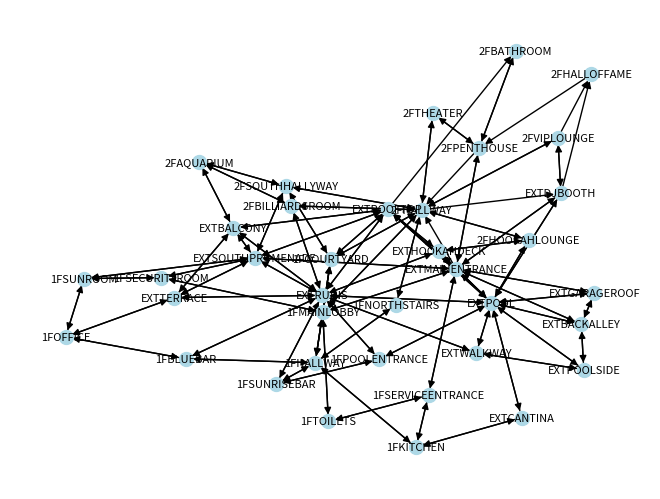

Here is the Python script that generated this plot:
#this file contain the map dictionary. The structure of this dictionary is as follows:
import networkx as nx
import matplotlib.pyplot as plt
coastline = nx.DiGraph()
coastline.add_edges_from([
    ('EXTMAINENTRANCE', 'EXTPOOL'), ('EXTMAINENTRANCE', 'EXTBACKALLEY'), ('EXTMAINENTRANCE', 'EXTGARAGEROOF'), ('EXTMAINENTRANCE', 'EXTSOUTHPROMENADE'), ('EXTMAINENTRANCE', 'EXTROOFTOP'), ('EXTMAINENTRANCE', '2FHALLWAY'), ('EXTMAINENTRANCE', '1FSERVICEENTRANCE'), ('EXTMAINENTRANCE', '2FPENTHOUSE'), ('EXTMAINENTRANCE', '1FMAINLOBBY'), ('EXTMAINENTRANCE', 'EXTDJBOOTH'),
    ('EXTGARAGEROOF', 'EXTBACKALLEY'), ('EXTGARAGEROOF', 'EXTPOOL'), ('EXTGARAGEROOF', 'EXTMAINENTRANCE'),
    ('EXTBACKALLEY', 'EXTGARAGEROOF'), ('EXTBACKALLEY', 'EXTPOOL'), ('EXTBACKALLEY', 'EXTMAINENTRANCE'), ('EXTBACKALLEY', 'EXTPOOLSIDE'),
    ('EXTPOOL', 'EXTMAINENTRANCE'), ('EXTPOOL', 'EXTGARAGEROOF'), ('EXTPOOL', 'EXTBACKALLEY'), ('EXTPOOL', 'EXTDJBOOTH'), ('EXTPOOL', 'EXTCANTINA'), ('EXTPOOL', 'EXTPOOLSIDE'), ('EXTPOOL', 'EXTROOFTOP'), ('EXTPOOL', '2FHOOKAHLOUNGE'), ('EXTPOOL', '1FPOOLENTRANCE'), ('EXTPOOL', 'EXTRUINS'), ('EXTPOOL', 'EXTHOOKAHDECK'), ('EXTPOOL', 'EXTWALKWAY'),
    ('EXTPOOLSIDE', 'EXTBACKALLEY'), ('EXTPOOLSIDE', 'EXTPOOL'), ('EXTPOOLSIDE', 'EXTWALKWAY'),
    ('EXTWALKWAY', 'EXTPOOLSIDE'), ('EXTWALKWAY', 'EXTPOOL'), ('EXTWALKWAY', 'EXTRUINS'),
    ('EXTCANTINA', 'EXTPOOL'), ('EXTCANTINA', '1FKITCHEN'),
    ('EXTRUINS', 'EXTPOOL'), ('EXTRUINS', 'EXTWALKWAY'), ('EXTRUINS', '1FPOOLENTRANCE'), ('EXTRUINS', 'EXTHOOKAHDECK'), ('EXTRUINS', '1FSUNRISEBAR'), ('EXTRUINS', 'EXTROOFTOP'), ('EXTRUINS', '1FBLUEBAR'), ('EXTRUINS', '2FBILLIARDSROOM'), ('EXTRUINS', 'EXTTERRACE'), ('EXTRUINS', 'EXTSOUTHPROMENADE'), ('EXTRUINS', 'EXTBALCONY'),
    ('EXTTERRACE', 'EXTBALCONY'), ('EXTTERRACE', 'EXTRUINS'), ('EXTTERRACE', 'EXTSOUTHPROMENADE'), ('EXTTERRACE','1FOFFICE'),
    ('EXTSOUTHPROMENADE', 'EXTRUINS'), ('EXTSOUTHPROMENADE', 'EXTTERRACE'), ('EXTSOUTHPROMENADE', 'EXTROOFTOP'), ('EXTSOUTHPROMENADE', '1FSUNROOM'), ('EXTSOUTHPROMENADE', '2FSOUTHHALLYWAY'), ('EXTSOUTHPROMENADE', 'EXTMAINENTRANCE'), ('EXTSOUTHPROMENADE', 'EXTBALCONY'), ('EXTSOUTHPROMENADE', '1FSECURITYROOM'),
    ('EXTBALCONY', 'EXTTERRACE'), ('EXTBALCONY', 'EXTROOFTOP'), ('EXTBALCONY', 'EXTRUINS'), ('EXTBALCONY', 'EXTSOUTHPROMENADE'), ('EXTBALCONY', '2FAQUARIUM'),
    ('EXTHOOKAHDECK', 'EXTROOFTOP'), ('EXTHOOKAHDECK', 'EXTRUINS'), ('EXTHOOKAHDECK', 'EXTPOOL'), ('EXTHOOKAHDECK', '2FHOOKAHLOUNGE'),
    ('EXTDJBOOTH', '2FHALLOFFAME'), ('EXTDJBOOTH', 'EXTPOOL'), ('EXTDJBOOTH', 'EXTMAINENTRANCE'), ('EXTDJBOOTH', '2FVIPLOUNGE'),
    ('EXTROOFTOP', '2FBATHROOM'), ('EXTROOFTOP', 'EXTHOOKAHDECK'), ('EXTROOFTOP', 'EXTPOOL'), ('EXTROOFTOP', 'EXTSOUTHPROMENADE'), ('EXTROOFTOP', 'EXTMAINENTRANCE'), ('EXTROOFTOP', 'EXTBALCONY'), ('EXTROOFTOP', 'EXTRUINS'), ('EXTROOFTOP', '1FCOURTYARD'),
    ('1FCOURTYARD', 'EXTROOFTOP'), ('1FCOURTYARD', '1FMAINLOBBY'), ('1FCOURTYARD', '1FHALLWAY'), ('1FCOURTYARD', '2FHALLWAY'), ('1FCOURTYARD', '2FSOUTHHALLYWAY'),
    ('1FMAINLOBBY', '1FCOURTYARD'), ('1FMAINLOBBY', '1FTOILETS'), ('1FMAINLOBBY', '1FHALLWAY'), ('1FMAINLOBBY', 'EXTMAINENTRANCE'), ('1FMAINLOBBY', '1FSECURITYROOM'), ('1FMAINLOBBY', '2FHALLWAY'),
    ('1FTOILETS', '1FMAINLOBBY'), ('1FTOILETS', '1FSERVICEENTRANCE'),
    ('1FSERVICEENTRANCE', 'EXTMAINENTRANCE'), ('1FSERVICEENTRANCE', '1FTOILETS'), ('1FSERVICEENTRANCE', '1FKITCHEN'),
    ('1FKITCHEN', '1FSERVICEENTRANCE'), ('1FKITCHEN', 'EXTCANTINA'), ('1FKITCHEN', '1FHALLWAY'),
    ('1FHALLWAY', '1FKITCHEN'), ('1FHALLWAY', '1FMAINLOBBY'), ('1FHALLWAY', '1FCOURTYARD'), ('1FHALLWAY', '1FSUNRISEBAR'), ('1FHALLWAY', '1FBLUEBAR'), ('1FHALLWAY', '1FNORTHSTAIRS'),
    ('1FNORTHSTAIRS', '1FHALLWAY'), ('1FNORTHSTAIRS', '2FHALLWAY'),
    ('1FSUNRISEBAR', '1FHALLWAY'), ('1FSUNRISEBAR', '1FPOOLENTRANCE'), ('1FSUNRISEBAR', 'EXTRUINS'),
    ('1FBLUEBAR', '1FOFFICE'), ('1FBLUEBAR', '1FHALLWAY'), ('1FBLUEBAR', 'EXTRUINS'),
    ('2FHALLWAY', '1FNORTHSTAIRS'), ('2FHALLWAY', '2FHOOKAHLOUNGE'), ('2FHALLWAY', '2FBILLIARDSROOM'), ('2FHALLWAY', '1FCOURTYARD'), ('2FHALLWAY', '2FVIPLOUNGE'), ('2FHALLWAY', '2FTHEATER'), ('2FHALLWAY', '1FMAINLOBBY'), ('2FHALLWAY', '2FSOUTHHALLYWAY'),
    ('2FHOOKAHLOUNGE', 'EXTHOOKAHDECK'), ('2FHOOKAHLOUNGE', 'EXTPOOL'), ('2FHOOKAHLOUNGE', '2FHALLWAY'),
    ('2FBILLIARDSROOM', '2FHALLWAY'), ('2FBILLIARDSROOM', '2FAQUARIUM'), ('2FBILLIARDSROOM', 'EXTRUINS'),
    ('2FAQUARIUM', '2FBILLIARDSROOM'), ('2FAQUARIUM', 'EXTBALCONY'), ('2FAQUARIUM', '2FSOUTHHALLYWAY'),
    ('2FSOUTHHALLYWAY', '2FAQUARIUM'), ('2FSOUTHHALLYWAY', '2FHALLWAY'), ('2FSOUTHHALLYWAY', '1FCOURTYARD'), ('2FSOUTHHALLYWAY', 'EXTSOUTHPROMENADE'),
    ('2FVIPLOUNGE', '2FHALLWAY'), ('2FVIPLOUNGE', '2FHALLOFFAME'), ('2FVIPLOUNGE', 'EXTDJBOOTH'),
    ('2FHALLWAY', '2FVIPLOUNGE'), ('2FHALLWAY', 'EXTDJBOOTH'), ('2FHALLOFFAME', '2FPENTHOUSE'),
    ('2FPENTHOUSE', '2FBATHROOM'), ('2FPENTHOUSE', '2FHALLWAY'), ('2FPENTHOUSE', '2FTHEATER'), ('2FPENTHOUSE', 'EXTMAINENTRANCE'),
    ('2FTHEATER', '2FPENTHOUSE'), ('2FTHEATER', '2FHALLWAY'),
    ('1FSECURITYROOM', 'EXTSOUTHPROMENADE'), ('1FSECURITYROOM', '1FMAINLOBBY'), ('1FSECURITYROOM', '1FSUNROOM'),
    ('1FSUNROOM', '1FOFFICE'), ('1FSUNROOM', '1FSECURITYROOM'), ('1FSUNROOM', 'EXTSOUTHPROMENADE'),
    ('1FOFFICE', 'EXTTERRACE'), ('1FOFFICE', '1FSUNROOM'), ('1FOFFICE', '1FBLUEBAR'),
    ('1FPOOLENTRANCE', '1FSUNRISEBAR'), ('1FPOOLENTRANCE', 'EXTRUINS'), ('1FPOOLENTRANCE', 'EXTPOOL'),
    ('2FBATHROOM', '2FPENTHOUSE')
])
nx.draw(coastline, with_labels=True, node_size=100, font_size=8, node_color='lightblue')
plt.show()
